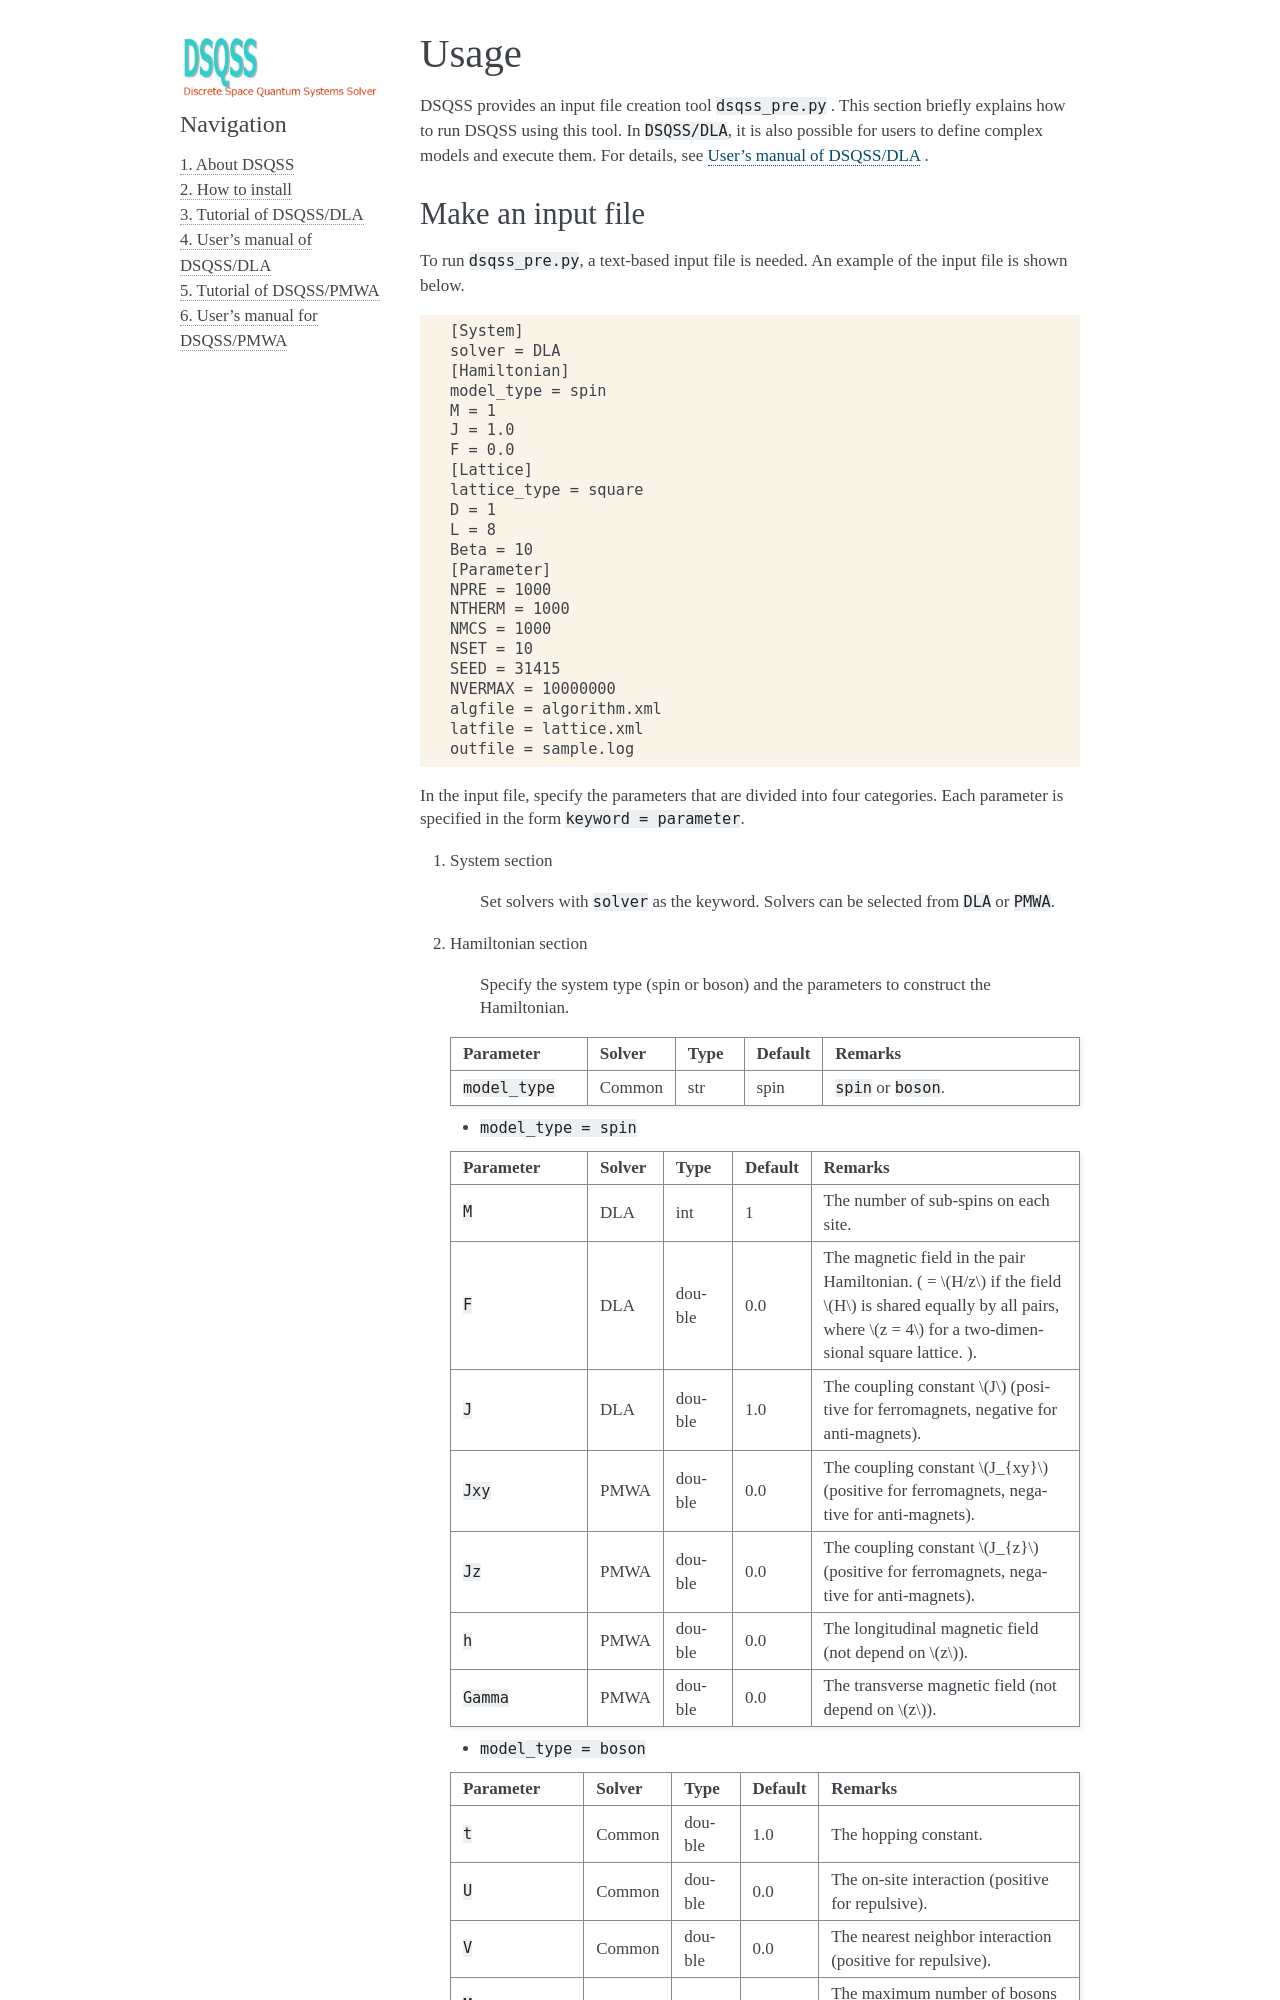

repository: issp-center-dev/dsqss · page: manual/develop/en/dsqss/usage.html · generator: sphinx

.. -*- coding: utf-8 -*-
.. highlight:: none

Usage
------
DSQSS provides an input file creation tool ``dsqss_pre.py`` .
This section briefly explains how to run DSQSS using this tool.
In ``DSQSS/DLA``, it is also possible for users to define complex models and execute them.
For details, see :ref:`chap_dla_usermanual` .
